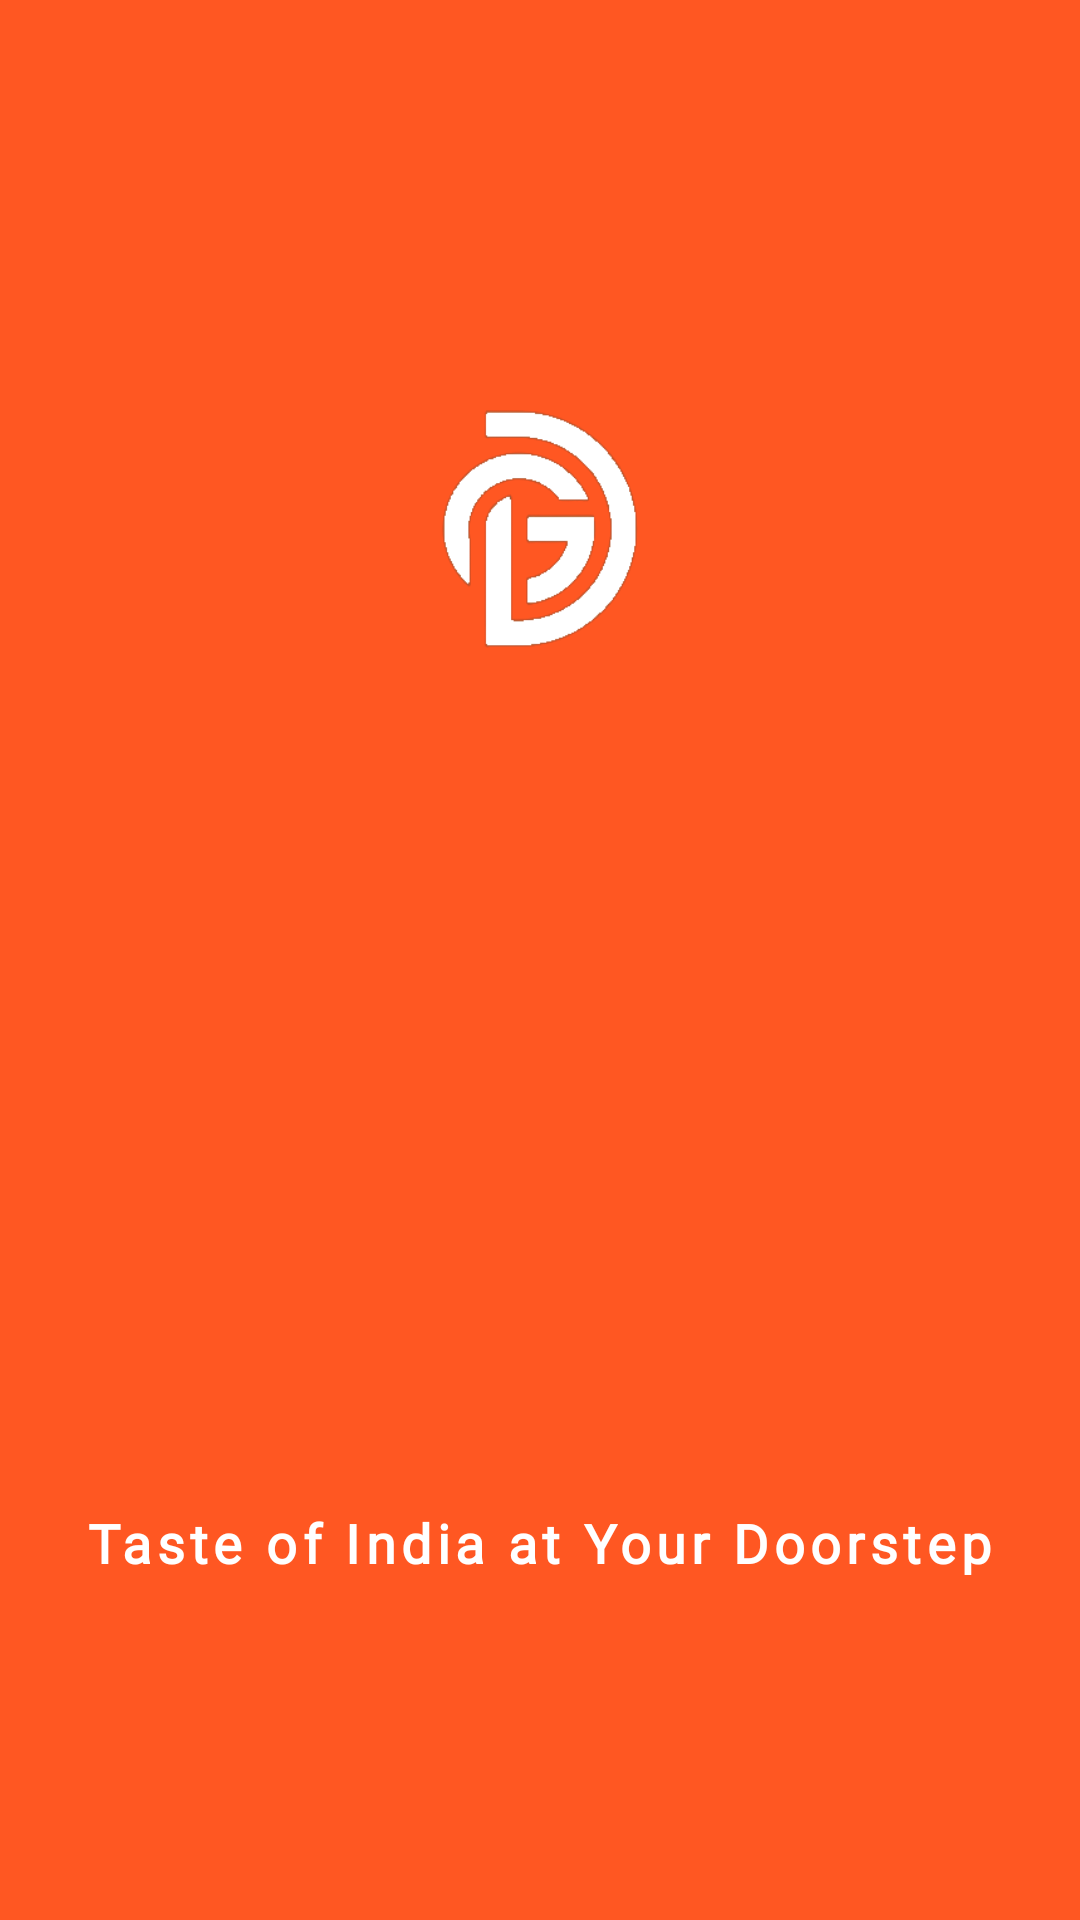

Android layout source for this screen:
<!-- AndroidManifest.xml: application theme Theme.Major_project -->
<!-- res/layout/activity_splace_screen.xml -->
<?xml version="1.0" encoding="utf-8"?>
<androidx.constraintlayout.widget.ConstraintLayout xmlns:android="http://schemas.android.com/apk/res/android"
    xmlns:app="http://schemas.android.com/apk/res-auto"
    xmlns:tools="http://schemas.android.com/tools"
    android:id="@+id/splasescreen"
    android:layout_width="match_parent"
    android:layout_height="match_parent"
    tools:context=".SplaceScreen"
    tools:ignore="MotionLayoutInvalidSceneFileReference">

    <ImageView
        android:id="@+id/slogan_bg"
        android:layout_width="match_parent"
        android:layout_height="900dp"
        android:layout_gravity="center"
        android:background="@drawable/splace_bg_circle"
        app:layout_constraintBottom_toBottomOf="parent"
        app:layout_constraintEnd_toEndOf="parent"
        app:layout_constraintHorizontal_bias="0.0"
        app:layout_constraintStart_toStartOf="parent"
        app:layout_constraintTop_toTopOf="parent"
        app:layout_constraintVertical_bias="0.0"
        tools:ignore="MissingConstraints" />

    <ImageView
        android:id="@+id/splase_white_logo"
        android:layout_width="100dp"
        android:layout_height="100dp"
        android:transitionName="Applogo"
        android:padding="10dp"
        android:src="@drawable/small_whitelogo"
        app:layout_constraintBottom_toBottomOf="parent"
        app:layout_constraintEnd_toEndOf="parent"
        app:layout_constraintStart_toStartOf="parent"
        app:layout_constraintTop_toTopOf="parent"
        app:layout_constraintVertical_bias="0.234" />

    <TextView
        android:id="@+id/splase_slogan"
        android:layout_width="wrap_content"
        android:layout_height="wrap_content"
        android:padding="8dp"
        android:text="Taste of India at Your Doorstep"
        android:fontFamily="@font/brandon_blk"
        android:textColor="@color/white"
        android:textSize="18sp"
        android:textStyle="bold"
        android:transitionName="Appslogan"
        android:letterSpacing="0.1"
        app:layout_constraintBottom_toBottomOf="parent"
        app:layout_constraintEnd_toEndOf="parent"
        app:layout_constraintHorizontal_bias="0.496"
        app:layout_constraintStart_toStartOf="parent"
        app:layout_constraintTop_toBottomOf="@+id/splase_white_logo"
        app:layout_constraintVertical_bias="0.717" />

</androidx.constraintlayout.widget.ConstraintLayout>
<!-- resources referenced by this layout -->
<resources>
  <color name="white">#FFFFFFFF</color>
  <!-- drawable small_whitelogo: png bitmap (drawable, 11246 bytes) -->
  <!-- drawable splace_bg_circle (drawable) -->
  <?xml version="1.0" encoding="utf-8"?>
  <shape xmlns:android="http://schemas.android.com/apk/res/android">
      <solid android:color="@color/orange"/>
      <corners android:bottomLeftRadius="50dp"
               android:bottomRightRadius="50dp"
           />
  </shape>
  <style name="Theme.Major_project" parent="Base.Theme.Major_project">
      </style>
  <color name="orange">#ff5722</color>
  <style name="Base.Theme.Major_project" parent="Theme.MaterialComponents.Light.NoActionBar">
          
          <item name="colorPrimary">@color/orange</item>
          <item name="colorPrimaryVariant">@color/green_dark</item>
          <item name="colorOnPrimary">@color/white</item>
          
          <item name="colorSecondary">@color/blue</item>
          <item name="colorSecondaryVariant">@color/blue_dark</item>
          <item name="colorOnSecondary">@color/black</item>
          
          <item name="android:statusBarColor" tools:targetApi="l">@color/orange</item>
          
      </style>
  <color name="green_dark">#003300</color>
  <color name="blue">#0288D1</color>
  <color name="blue_dark">#005B9F</color>
  <color name="black">#FF000000</color>
</resources>
